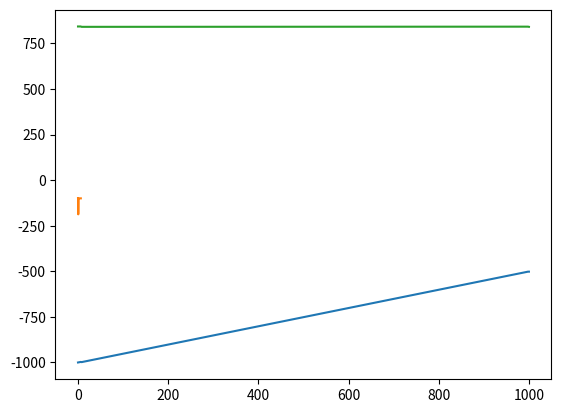

Python code for this plot:
# -*- coding: utf-8 -*-
"""
This script finds the membrane stress resultants N acting on a cylindrical shell.
The geometry, applied loading and material properties are taken as inputs.
Only *membrane* equilibrium is considered.

[redacted]
Created on 19 Feb 2024
"""
## import packages
import numpy as np
import matplotlib.pyplot as plt

## function definitions
### dN over general 2D element with dA=R*dth*dz
def p_rStresses(p_r,R,th_n,z_n):
    dN_th = -p_r*R;
    dN_zth = np.zeros((th_n,z_n));
    dN_z = np.zeros((th_n,z_n));
    return [dN_th, dN_zth, dN_z]

def p_thStresses(p_th,z,th_n,z_n):
    dN_th = np.zeros((th_n,z_n));
    dN_zth = -np.trapz(p_th,z,axis=1);
    dN_zth = np.meshgrid(z,dN_zth)[1];
    dN_z = np.zeros((th_n,z_n));
    return [dN_th, dN_zth, dN_z]

def p_zStresses(p_z,z,th_n,z_n):
    dN_th = np.zeros((th_n,z_n));
    dN_zth = np.zeros((th_n,z_n));
    dN_z = -np.trapz(p_z,z,axis=1);
    dN_z = np.meshgrid(z,dN_z)[1];
    return [dN_th, dN_zth, dN_z]

def PStresses(P,R,th_n,z_n):
    dN_th = np.zeros((th_n,z_n));
    dN_zth = np.zeros((th_n,z_n));
    dN_z = P*np.ones((th_n,z_n))/(2*np.pi*R);
    return [dN_th, dN_zth, dN_z]

def TStresses(T,R,th_n,z_n):
    dN_th = np.zeros((th_n,z_n));
    dN_zth = T*np.ones((th_n,z_n))/(2*np.pi*(R^2));
    dN_z = np.zeros((th_n,z_n));
    return [dN_th, dN_zth, dN_z]

def MStresses(M,R,coords,th_n,z_n):
    dN_th = np.zeros((th_n,z_n));
    dN_zth = np.zeros((th_n,z_n));
    dN_z = (M/(np.pi*(R^2)))*np.cos(coords[1]);
    return [dN_th, dN_zth, dN_z]

def QStresses(Q,R,coords,th_n,z_n):
    dN_th = np.zeros((th_n,z_n));
    dN_zth = Q*np.sin(coords[1])/(np.pi*R);
    dN_z = np.zeros((th_n,z_n));
    return [dN_th, dN_zth, dN_z]

### from other Ns
def N_thInducesN_zth(N_th,R,th,z,th_n,z_n):
    dN_th = np.zeros((th_n,z_n));
    dN_zth = -np.trapz(np.gradient(N_th,th,axis=0)/R,z,axis=1);
    dN_zth = np.meshgrid(z,dN_zth)[1];
    dN_z = np.zeros((th_n,z_n));
    return [dN_th, dN_zth, dN_z]

def N_zthInducesN_z(N_zth,R,th,z,th_n,z_n):
    dN_th = np.zeros((th_n,z_n));
    dN_zth = np.zeros((th_n,z_n));
    dN_z = -np.trapz(np.gradient(N_zth,th,axis=0)/R,z,axis=1);
    dN_z = np.meshgrid(z,dN_z)[1];
    return [dN_th, dN_zth, dN_z]


## input cylindrical shell geometry
# - radius "R" (mm)
# - height "H" (mm)
# - sector angle "TH" (radians)
R = 500;
H = 1000;
TH = 2*np.pi;
t = 1;

## cylindrical coordinates r,th,z (radial, circumferential, meridional)
### arrays where th = row, z = column
th_n = 360; z_n = int(H/2)+1;
th = np.linspace(0,TH,th_n);
z = np.linspace(0,H,z_n);
### coords[0] = z-coords, coords[1] = th-coords
coords = np.meshgrid(z,th);


## input applied loading
### loads = f(th,z) *only*, no variation in r considered.

#### - pressures p_r, p_th, p_z (N/mm2 (= MPa))
p_r = (1 + 1*(1-np.divide(coords[0],H)));
p_th = 0.1*np.ones((th_n,z_n));
p_z = -0.5*p_r;

#### - axial force P (N)
P = -1000; # (+ve z-dir)

#### - uniform torque T (Nmm (= kNm))
T = 1; # (+ve th-dir)

#### - global bending moment M (Nmm (=kNm))
M = 2; # (C around y-axis)

#### - transverse shear force Q (N)
Q = 5; # (+ve x-dir)


## find global loading
# reaction forces R(th,z=0)
R_z = -P*np.ones((th_n,))/(2*R*np.pi); # from axial force
R_z += -np.trapz(p_z,z,axis=1); # from tangential pressure

R_th = -Q*np.sin(th)/(2*np.pi*R); # N/mm
R_th += -T/(2*np.pi*(R^2)); # N/mm

R_rho = -Q*np.cos(th)/(2*np.pi*R); # N/mm

R_M = -M-Q*H; # Nmm (C)

# internal force distributions
SFD = -Q*np.ones((z_n,)); # shear force (N) f(z)
AFD = -P*np.ones((z_n,)); # axial force (N) f(z)
BMD = -M-Q*(H-z); # bending moment (Nmm) f(z)

## superimpose Ns
### from applied loading
N = np.array([np.empty((th_n,z_n))]*3); # initialise
N += np.asarray(p_rStresses(p_r, R,th_n,z_n),dtype=float);
N += np.asarray(p_thStresses(p_th,z,th_n,z_n),dtype=float);
N += np.asarray(p_zStresses(p_z,z,th_n,z_n),dtype=float);
N += np.asarray(PStresses(P,R,th_n,z_n),dtype=float);
N += np.asarray(TStresses(T,R,th_n,z_n),dtype=float);
N += np.asarray(MStresses(M,R,coords,th_n,z_n),dtype=float);
N += np.asarray(QStresses(Q,R,coords,th_n,z_n),dtype=float);

### dependency on other Ns
N += np.asarray(N_thInducesN_zth(N[0,:,:],R,th,z,th_n,z_n),dtype=float);

#### add boundary function f_1 first before assessing N_zth contribution to N_z
N += np.asarray(N_zthInducesN_z(N[1,:,:], R, th, z, th_n, z_n),dtype=float);

#### add boundary function f_2


## plot global loading
# - use matplotlib
# - function to add standard plot formatting
# - plot AFD on z-axis
plt.plot(z,N[0,0,:]);
plt.plot(th,N[1,:,0]);
plt.plot(z,N[2,0,:]);

# - plot SFD on z-axis
# - plot BMD on z-axis
# - plot torque on r-t plane?

# ## membrane equilibrium
# # - radial equilibrium
# N_th = p_r*R;

# # - circumferential equilbrium
# dp_rdth = np.gradient(p_r,axis=0);
# N_zth = -np.trapz(dp_rdth+p_th,axis=1);
# N_zth = np.transpose(N_zth*np.ones((z_n,th_n)));
# f_1 = -N_zth; # N_zt(z=H) = 0 (BC1)
# N_zth += f_1;

# # - meridional equilibrium
# dN_zthdth = np.gradient(N_zth,axis=0);
# N_z = -np.trapz(dN_zthdth/R + p_z,axis=1)
# f_2 = -N_z; # N_z(z=H) = 0 (BC2)
# N_z += f_2;

# plot N distribution
# - plot on z-axis

# find critical N
# - max()

# identify failure mechanism
# - bursting or buckling?
# - location
